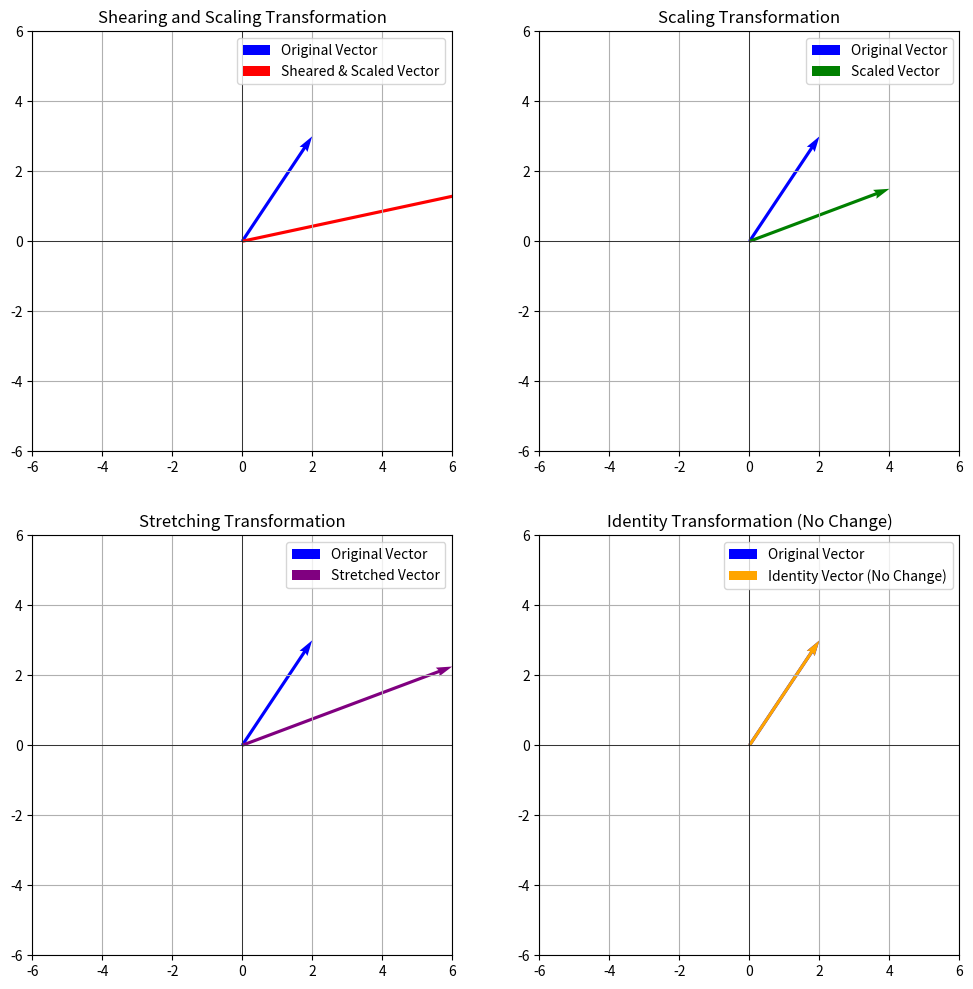

The matplotlib source for this figure:
import numpy as np
import matplotlib.pyplot as plt

# Define the original vector
vector = np.array([2, 3])

# Define the transformation matrices
shear_scale_matrix = np.array([[2, 1], [0, 0.5]])
scaling_matrix = np.array([[2, 0], [0, 0.5]])
stretching_matrix = np.array([[3, 0], [0, 0.75]])
identity_matrix = np.eye(2)

# Apply the transformations
transformed_vector = shear_scale_matrix @ vector
scaled_vector = scaling_matrix @ vector
stretched_vector = stretching_matrix @ vector
identity_vector = identity_matrix @ vector

# Create subplots for the four transformations
fig, axs = plt.subplots(2, 2, figsize=(12, 12))

# Plot 1: Shearing and Scaling Transformation
axs[0, 0].axhline(0, color='black', linewidth=0.5)
axs[0, 0].axvline(0, color='black', linewidth=0.5)
axs[0, 0].quiver(0, 0, vector[0], vector[1], angles='xy', scale_units='xy', scale=1, color='blue', label='Original Vector')
axs[0, 0].quiver(0, 0, transformed_vector[0], transformed_vector[1], angles='xy', scale_units='xy', scale=1, color='red', label='Sheared & Scaled Vector')
axs[0, 0].set_xlim(-6, 6)
axs[0, 0].set_ylim(-6, 6)
axs[0, 0].set_title('Shearing and Scaling Transformation')
axs[0, 0].legend()
axs[0, 0].grid(True)
axs[0, 0].set_aspect('equal', adjustable='box')

# Plot 2: Scaling Transformation
axs[0, 1].axhline(0, color='black', linewidth=0.5)
axs[0, 1].axvline(0, color='black', linewidth=0.5)
axs[0, 1].quiver(0, 0, vector[0], vector[1], angles='xy', scale_units='xy', scale=1, color='blue', label='Original Vector')
axs[0, 1].quiver(0, 0, scaled_vector[0], scaled_vector[1], angles='xy', scale_units='xy', scale=1, color='green', label='Scaled Vector')
axs[0, 1].set_xlim(-6, 6)
axs[0, 1].set_ylim(-6, 6)
axs[0, 1].set_title('Scaling Transformation')
axs[0, 1].legend()
axs[0, 1].grid(True)
axs[0, 1].set_aspect('equal', adjustable='box')

# Plot 3: Stretching Transformation
axs[1, 0].axhline(0, color='black', linewidth=0.5)
axs[1, 0].axvline(0, color='black', linewidth=0.5)
axs[1, 0].quiver(0, 0, vector[0], vector[1], angles='xy', scale_units='xy', scale=1, color='blue', label='Original Vector')
axs[1, 0].quiver(0, 0, stretched_vector[0], stretched_vector[1], angles='xy', scale_units='xy', scale=1, color='purple', label='Stretched Vector')
axs[1, 0].set_xlim(-6, 6)
axs[1, 0].set_ylim(-6, 6)
axs[1, 0].set_title('Stretching Transformation')
axs[1, 0].legend()
axs[1, 0].grid(True)
axs[1, 0].set_aspect('equal', adjustable='box')

# Plot 4: Identity Transformation
axs[1, 1].axhline(0, color='black', linewidth=0.5)
axs[1, 1].axvline(0, color='black', linewidth=0.5)
axs[1, 1].quiver(0, 0, vector[0], vector[1], angles='xy', scale_units='xy', scale=1, color='blue', label='Original Vector')
axs[1, 1].quiver(0, 0, identity_vector[0], identity_vector[1], angles='xy', scale_units='xy', scale=1, color='orange', label='Identity Vector (No Change)')
axs[1, 1].set_xlim(-6, 6)
axs[1, 1].set_ylim(-6, 6)
axs[1, 1].set_title('Identity Transformation (No Change)')
axs[1, 1].legend()
axs[1, 1].grid(True)
axs[1, 1].set_aspect('equal', adjustable='box')

# Display the plots
plt.show()